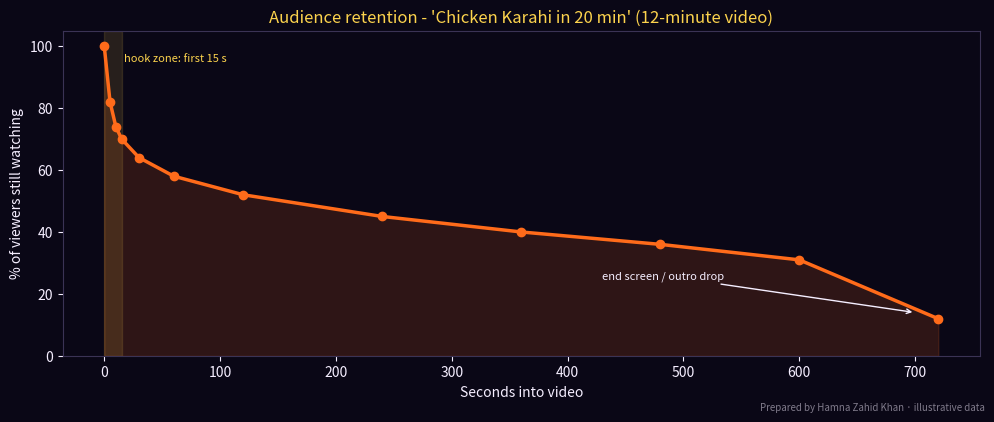

Reproduce this figure in Python.
# YouTube channel analytics: impressions CTR, views, average view duration, audience retention
# curve, watch time and estimated earnings. Prepared by Hamna Zahid Khan, Junior Lecturer.
# Illustrative data for a Pakistani cooking channel ("Ammi Ka Kitchen"), three videos in PKR.
import matplotlib
matplotlib.use("Agg")
import matplotlib.pyplot as plt

BG, FIRE, GOLD, VIOLET, EMBER, TEXT = "#0A0716", "#FF6B1A", "#FCD34D", "#A78BFA", "#F43F5E", "#F5EEFF"
RPM = 120   # assumed revenue per 1,000 views (PKR) after YouTube's share; varies widely by audience

videos = {  # title: (length s, impressions, views, avg view duration s, subs gained, likes, comments, shares)
    "Chicken Karahi in 20 min":    (720, 410_000, 28_700, 312, 640, 2_150, 380, 260),
    "Nihari - overnight recipe":   (1_260, 180_000, 7_200, 410, 150, 540, 95, 40),
    "5 lunchbox ideas for school": (540, 520_000, 46_800, 270, 1_120, 3_900, 610, 980),
}
print(f"{'Video':<29}{'CTR%':>6}{'AVD':>6}{'AVD%':>6}{'WatchHrs':>9}{'Eng%':>6}{'Est PKR':>9}")
for t, (L, imp, v, avd, subs, lk, cm, sh) in videos.items():
    ctr = v / imp * 100
    avd_pct = avd / L * 100
    hours = v * avd / 3600
    eng = (lk + cm + sh) / v * 100
    print(f"{t:<29}{ctr:>6.1f}{avd // 60:>3.0f}:{avd % 60:02.0f}{avd_pct:>6.0f}{hours:>9,.0f}{eng:>6.1f}{v / 1000 * RPM:>9,.0f}")
total_hours = sum(v[2] * v[3] / 3600 for v in videos.values())
print(f"\nTotal watch time: {total_hours:,.0f} hours (Partner Programme needs 4,000 public watch hours in 12 months + 1,000 subscribers)")

# Retention curve: % of viewers still watching at each point of the karahi video
points = [0, 5, 10, 15, 30, 60, 120, 240, 360, 480, 600, 720]
retained = [100, 82, 74, 70, 64, 58, 52, 45, 40, 36, 31, 12]
drop_first_10 = 100 - retained[2]
print(f"Karahi video: {drop_first_10}% of viewers leave in the first 10 seconds; {retained[-2]}% reach the 10-minute mark")
fig, ax = plt.subplots(figsize=(10, 4.2), facecolor=BG); ax.set_facecolor(BG)
ax.plot(points, retained, color=FIRE, lw=2.5, marker="o")
ax.fill_between(points, retained, color=FIRE, alpha=.15)
ax.axvspan(0, 15, color=GOLD, alpha=.12); ax.text(17, 95, "hook zone: first 15 s", color=GOLD, fontsize=8)
ax.annotate("end screen / outro drop", xy=(700, 14), xytext=(430, 25), color=TEXT, fontsize=8, arrowprops=dict(color=TEXT, arrowstyle="->"))
ax.set_ylim(0, 105); ax.set_xlabel("Seconds into video", color=TEXT); ax.set_ylabel("% of viewers still watching", color=TEXT)
ax.set_title("Audience retention - 'Chicken Karahi in 20 min' (12-minute video)", color=GOLD)
ax.tick_params(colors=TEXT)
for s in ax.spines.values(): s.set_color("#3b3355")
fig.text(0.99, 0.01, "Prepared by Hamna Zahid Khan · illustrative data", color=TEXT, alpha=0.5, ha="right", fontsize=7)
plt.tight_layout(); plt.savefig("session-05_youtube_retention.png", dpi=110, facecolor=BG)
print("Saved session-05_youtube_retention.png")
